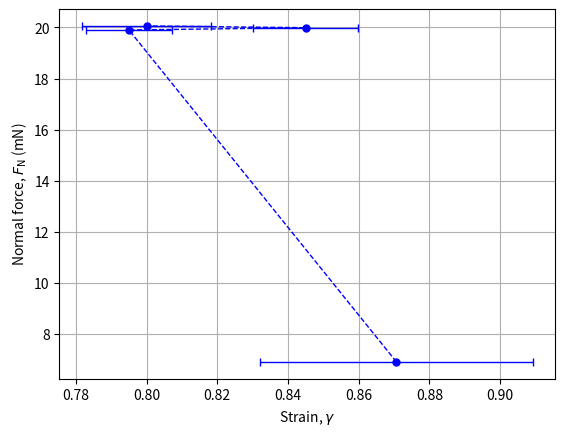

Python code for this plot: (Note: this script raises an exception after producing the figure.)
# -*- coding: utf-8 -*-
"""
Created on Mon Jun 19 14:57:46 2023

@author: Pierre PAJUELO
@subject: Recovering the elastic modulus from the normal force experiments 
"""
# Importing modules
import numpy as np
import matplotlib.pyplot as plt

# Definition of functions

# Principal program
if __name__=='__main__':
    # Data values
    normal_force = np.array([6.9,19.9,19.99,20.06])
    strain = np.array([0.8707,0.795,0.845,0.80])
    errbars = np.array([3.86,1.21,1.49,1.83])/100
    folder = 'D:/Documents/GitHub/chitosangels/Figures'
    # PLOT
    plt.close('all')
    plt.figure()
    plt.errorbar(strain,normal_force,xerr=errbars,c='blue',marker='o',lw=1,ls='--',ms=5,capsize=3)
    plt.xlabel(r'Strain, $\gamma$')
    plt.ylabel(r'Normal force, $F_{\mathrm{N}}$ (mN)')
    plt.grid()
    plt.savefig(folder+'/'+'Result_elastic_modulus.png')
    